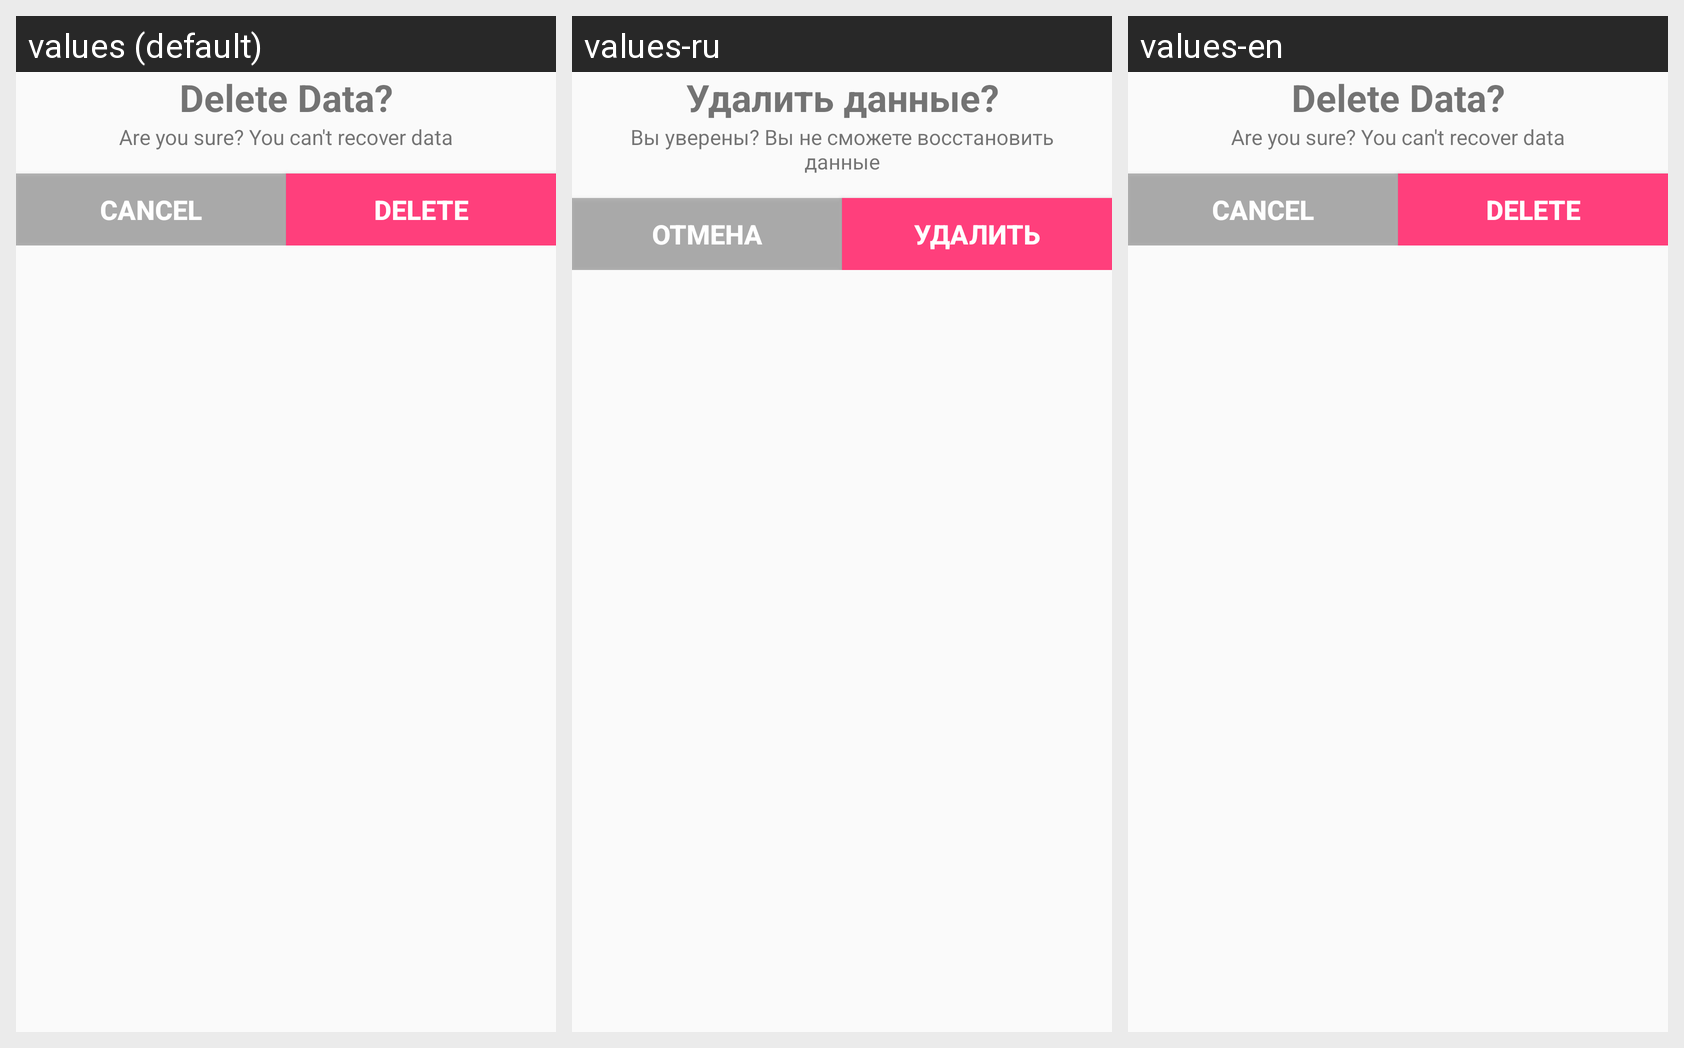

The same Android screen rendered under several of its app's locales, left to right. List the strings drawn on it with the default value and each locale's translation.
Android screen res/layout/delete_data_alert.xml rendered under 3 locales, left to right: values (default), values-ru, values-en. Device: Nexus 5 (rendered at 1080×1920; each locale shown at half size, 540×960, under a caption strip naming it); theme AppTheme.
Strings drawn on this screen, with the default value and each locale's value (text and hints the layout hard-codes, and strings that could not be matched under every locale, appear in the picture but are not listed):

delete_data
  values: Delete Data?
  values-ru: Удалить данные?
  values-en: Delete Data?

are_you_sure_you_can_t_recover_data
  values: Are you sure? You can't recover data
  values-ru: Вы уверены? Вы не сможете восстановить данные
  values-en: Are you sure? You can't recover data

cancel
  values: cancel
  values-ru: отмена
  values-en: cancel

delete
  values: delete
  values-ru: удалить
  values-en: delete
